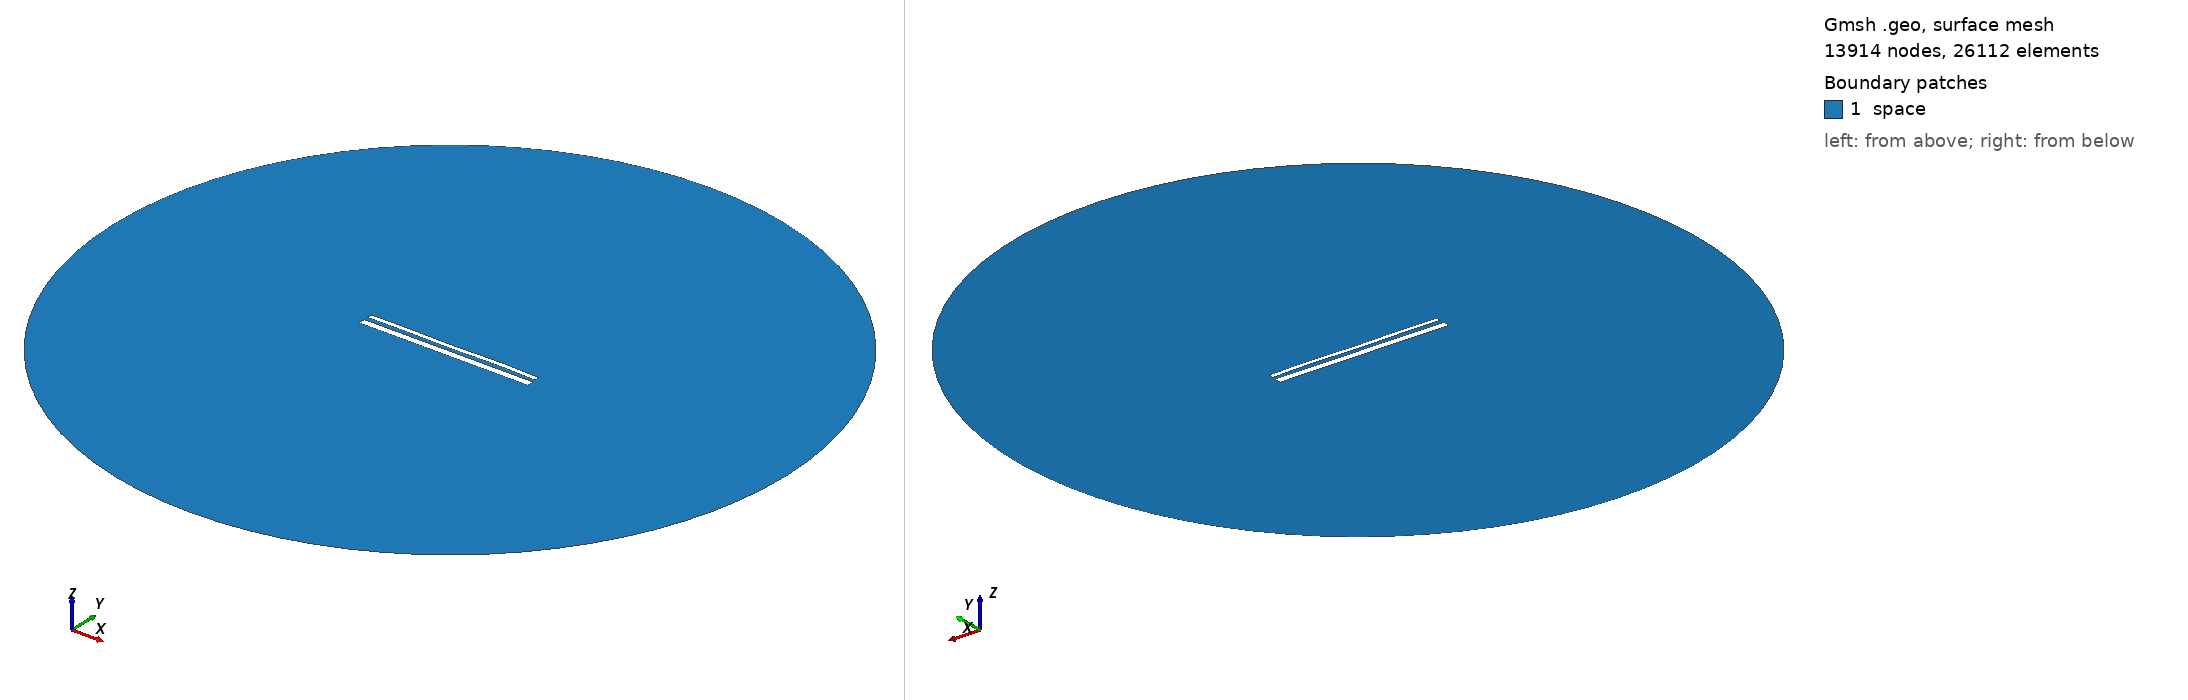

Gmsh geometry script, surface-meshed: 13914 nodes, 26112 surface elements. Boundary patches (legend numbers): 1 space. Left view from above one corner, right view from below the opposite corner. Legend entries are the model's physical surfaces. The drawing asked Gmsh for element sizes between 1% and 20% of the model's largest extent; the script's own settings can give other sizes.

=== 14560.geo (drawn) ===
//---------------------------------------
// Geometry kernel
//---------------------------------------

SetFactory("OpenCASCADE");



//---------------------------------------
// Parameters of the geometry
//---------------------------------------

// Overetch of the upper plate
overetch = 0.5;

// Distance between the plates
distance = 2.25;

// Discretization over the x axis (for the deformation)
nx = 50; 

// Length of the plate
L = 100 - overetch; 

// Number of modes
n = 4; 

// 1st mode coefficient
coeff(1) = -0.075;
beta(1) = 0.596864 * 3.1415926535 / L;

// 2nd mode coefficient
coeff(2) = 0.0;
beta(2) = 1.49418 * 3.1415926535 / L;

// 3rd mode coefficient
coeff(3) = -0.075;
beta(3) = 2.50025 * 3.1415926535 / L;

// 4th mode coefficient
coeff(4) = 0.15;
beta(4) = 3.49999 * 3.1415926535 / L;



//---------------------------------------
// Upper plate (deformed rectangle)
//---------------------------------------

// Coordiantes of the upper plate
xmin = -50;
xmax = 50 - overetch;

// Height of the upper plate
yheight = 4 - 2 * overetch;

// Indexes of the points
UpperID[] = {};
LowerID[] = {};
LeftID[] = {};
RightID[] = {};

// Point index
p = 1;

// Horizontal edges
For i In {1:nx}
    x = xmin + (i-1)*(xmax - xmin)/(nx-1);

    y_bottom = distance / 2 + overetch;
    For j In {1:n}
        C = (Cosh(beta(j)*L) + Cos(beta(j)*L)) / (Sinh(beta(j)*L) + Sin(beta(j)*L));
        y_bottom  = y_bottom + coeff(j) * (Cosh(beta(j)*(x+50)) - Cos(beta(j)*(x+50)) - C * (Sinh(beta(j)*(x+50)) - Sin(beta(j)*(x+50))));
    EndFor

    y_top = y_bottom + yheight;

    Point(p) = {x, y_top, 0, 1.0};
    UpperID[i] = p;
    p = p + 1;

    Point(p) = {x, y_bottom, 0, 1.0};
    LowerID[i] = p;
    p = p + 1;
EndFor

// Create point lists
UpperPts[] = {}; LowerPts[] = {};
For i In {1:nx}
  UpperPts[] += {UpperID[i]};
  LowerPts[] += {LowerID[i]};
EndFor

// Build splines
Spline(1) = {UpperPts[]};
Spline(2) = {LowerPts[]};
Line(3) = {LowerPts[nx-1], UpperPts[nx-1]};
Line(4) = {LowerPts[0], UpperPts[0]};

// Build the plane surface
Curve Loop(1) = {2, 3, -1, -4};
Plane Surface(1) = {1};



//---------------------------------------
// Lower plate (rectangle)
//---------------------------------------

// Vertices
Point(1001) = {-50, -1, 0, 1.0};
Point(1002) = { 50, -1, 0, 1.0};
Point(1003) = { 50,  -5, 0, 1.0};
Point(1004) = {-50,  -5, 0, 1.0};

// Edges
Line(5) = {1001, 1002};
Line(6) = {1002, 1003};
Line(7) = {1003, 1004};
Line(8) = {1004, 1001};

// Plane surface
Line Loop(2) = {5, 6, 7, 8};
Plane Surface(2) = {2}; 



//---------------------------------------
// Outer (fictious) boundary
//---------------------------------------

// Points
Point(1005) = {0, 0, 0};       // Center
Point(1006) = {200, 0, 0};     // Start point
Point(1007) = {0, 200, 0};     // 90 degrees
Point(1008) = {-200, 0, 0};    // 180 degrees
Point(1009) = {0, -200, 0};    // 270 degrees

// Circle arcs (each needs start, center, end)
Circle(9) = {1006, 1005, 1007};
Circle(10) = {1007, 1005, 1008};
Circle(11) = {1008, 1005, 1009};
Circle(12) = {1009, 1005, 1006};

// Plane surface for the entire domain
Curve Loop(3) = {9, 10, 11, 12};
Surface(3) = {3};

// Subtract the plates from the whole domain to obtain the actual domain where we want to solve the equations
BooleanDifference{ Surface{3}; Delete; }{ Surface{1}; Surface{2}; Delete; }




//---------------------------------------
// Transfinite Lines/Curves
//---------------------------------------

// Set the number of points on the boundaries
r = 7;

// Plates
Transfinite Curve {1, 2} = 50*r Using Progression 1;
Transfinite Curve {3, 4} = 2*r Using Progression 1;
Transfinite Line {5, 7} = 50*r Using Progression 1;
Transfinite Line {6, 8} = 2*r Using Progression 1;

// Outer boundary
Transfinite Line {9, 10, 11, 12} = 20 Using Progression 1;



//---------------------------------------
// Physical groups
//---------------------------------------                

// Physical curves (boundaries)
Physical Line("force_segment", 10) = {2};
Physical Line("upper_plate", 11) = {1, 3, 4};
Physical Line("lower_plate", 12) = {5, 6, 7, 8};
Physical Line("boundary", 20) = {9, 10, 11, 12};

// Physical Surfaces
Physical Surface("space", 30) = {3};



//---------------------------------------
// 6. Generate the Mesh
//---------------------------------------

// 2D mesh generation
Mesh 2;
